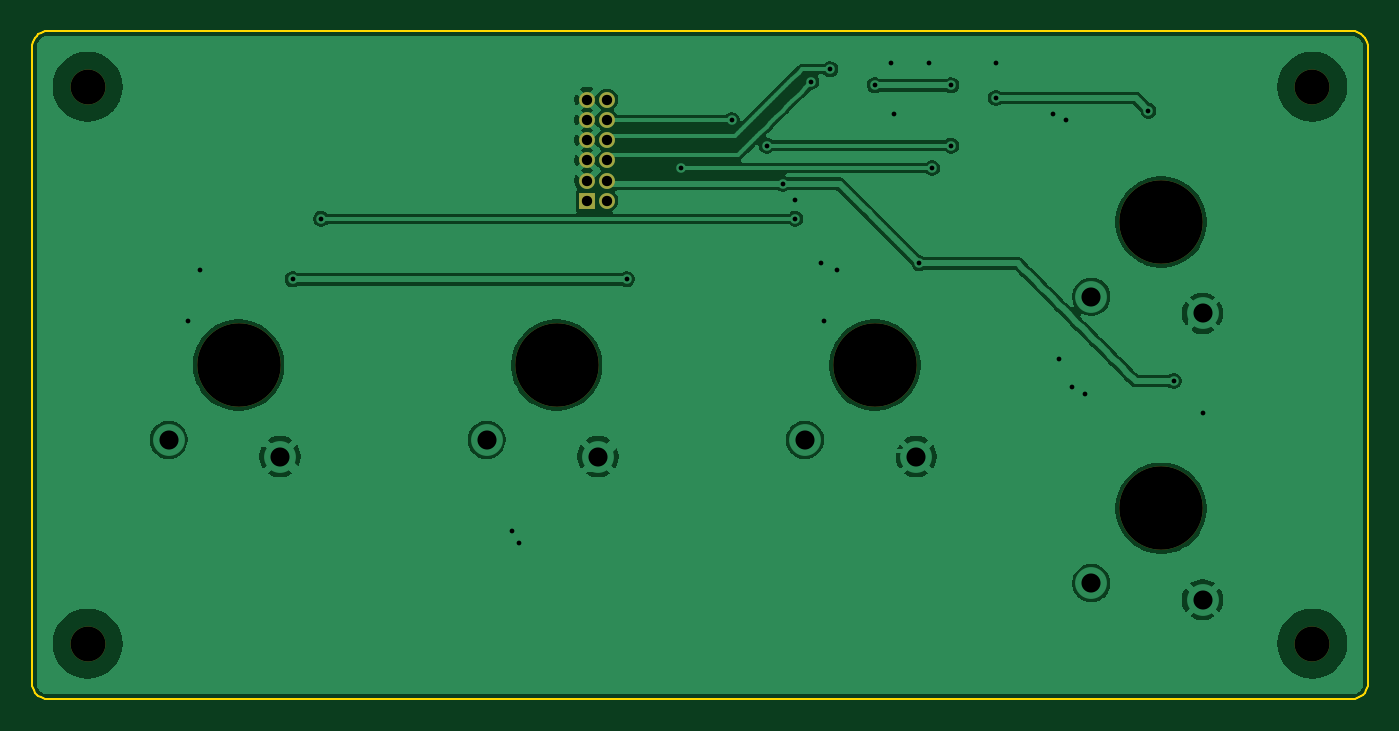
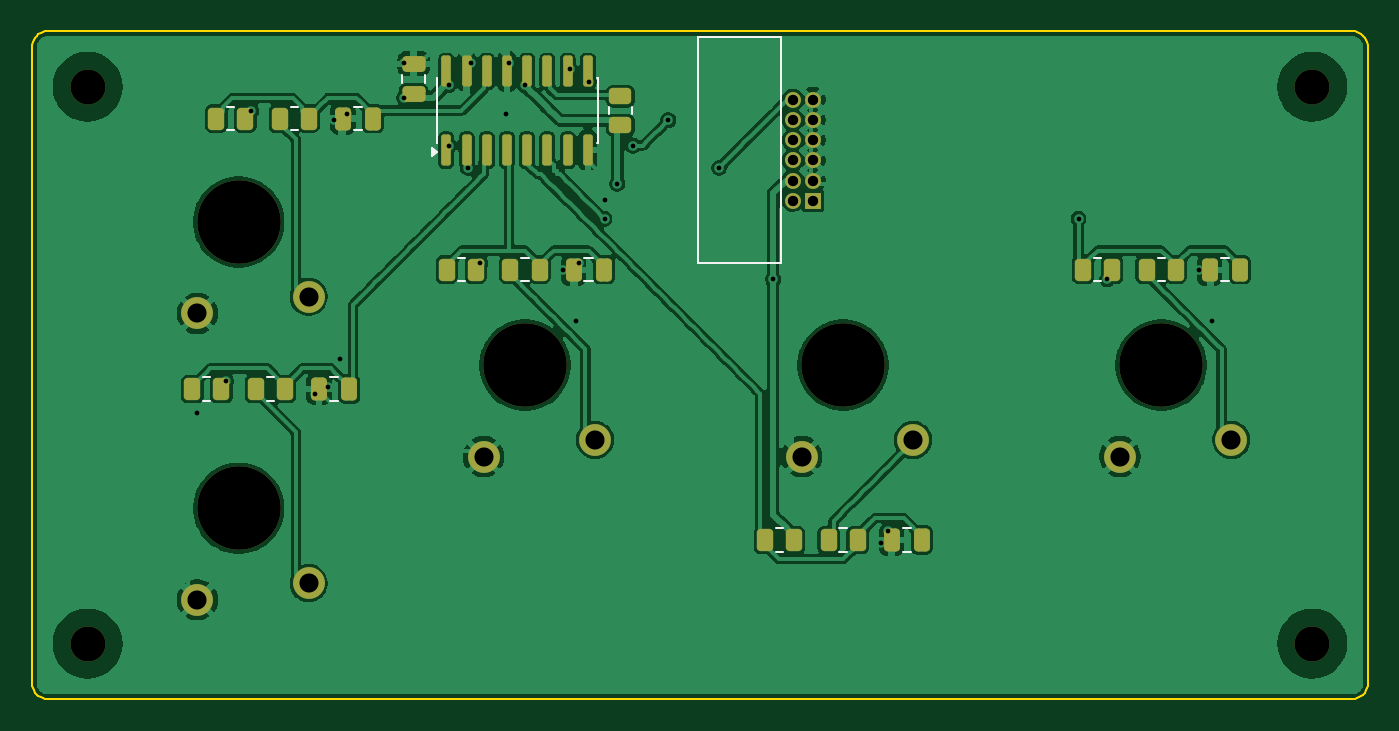
Circuit board: 10 layer files. Board 84.0 x 42.0 mm.
- bottom_copper: key-board-lh-B_Cu.gbr (160692 bytes)
- bottom_mask: key-board-lh-B_Mask.gbr (4590 bytes)
- paste: key-board-lh-B_Paste.gbr (3400 bytes)
- bottom_silk: key-board-lh-B_Silkscreen.gbr (3347 bytes)
- outline: key-board-lh-Edge_Cuts.gbr (2769 bytes)
- top_copper: key-board-lh-F_Cu.gbr (80636 bytes)
- top_mask: key-board-lh-F_Mask.gbr (1346 bytes)
- paste: key-board-lh-F_Paste.gbr (495 bytes)
- top_silk: key-board-lh-F_Silkscreen.gbr (496 bytes)
- drill: key-board-lh.drl (1570 bytes)

=== bottom_copper: key-board-lh-B_Cu.gbr (160692 bytes, source omitted) ===
=== bottom_mask: key-board-lh-B_Mask.gbr ===
%TF.GenerationSoftware,KiCad,Pcbnew,9.0.9-9.0.9~ubuntu24.04.1*%
%TF.CreationDate,2026-09-27T13:27:18+00:00*%
%TF.ProjectId,key-board-lh,6b65792d-626f-4617-9264-2d6c682e6b69,rev?*%
%TF.SameCoordinates,Original*%
%TF.FileFunction,Soldermask,Bot*%
%TF.FilePolarity,Negative*%
%FSLAX46Y46*%
G04 Gerber Fmt 4.6, Leading zero omitted, Abs format (unit mm)*
G04 Created by KiCad (PCBNEW 9.0.9-9.0.9~ubuntu24.04.1) date 2026-09-27 13:27:18*
%MOMM*%
%LPD*%
G01*
G04 APERTURE LIST*
G04 Aperture macros list*
%AMRoundRect*
0 Rectangle with rounded corners*
0 $1 Rounding radius*
0 $2 $3 $4 $5 $6 $7 $8 $9 X,Y pos of 4 corners*
0 Add a 4 corners polygon primitive as box body*
4,1,4,$2,$3,$4,$5,$6,$7,$8,$9,$2,$3,0*
0 Add four circle primitives for the rounded corners*
1,1,$1+$1,$2,$3*
1,1,$1+$1,$4,$5*
1,1,$1+$1,$6,$7*
1,1,$1+$1,$8,$9*
0 Add four rect primitives between the rounded corners*
20,1,$1+$1,$2,$3,$4,$5,0*
20,1,$1+$1,$4,$5,$6,$7,0*
20,1,$1+$1,$6,$7,$8,$9,0*
20,1,$1+$1,$8,$9,$2,$3,0*%
G04 Aperture macros list end*
%ADD10C,5.250000*%
%ADD11C,2.000000*%
%ADD12RoundRect,0.150000X0.150000X-0.825000X0.150000X0.825000X-0.150000X0.825000X-0.150000X-0.825000X0*%
%ADD13RoundRect,0.250000X-0.250000X-0.475000X0.250000X-0.475000X0.250000X0.475000X-0.250000X0.475000X0*%
%ADD14C,2.200000*%
%ADD15RoundRect,0.250000X0.475000X-0.250000X0.475000X0.250000X-0.475000X0.250000X-0.475000X-0.250000X0*%
%ADD16RoundRect,0.250000X-0.262500X-0.450000X0.262500X-0.450000X0.262500X0.450000X-0.262500X0.450000X0*%
%ADD17RoundRect,0.250000X0.450000X-0.262500X0.450000X0.262500X-0.450000X0.262500X-0.450000X-0.262500X0*%
%ADD18R,1.000000X1.000000*%
%ADD19C,1.000000*%
G04 APERTURE END LIST*
D10*
%TO.C,SW-LH3*%
X150000000Y-121500000D03*
D11*
X145600000Y-126200000D03*
X152600000Y-127250000D03*
%TD*%
D10*
%TO.C,SW-LH5*%
X168000000Y-112500000D03*
D11*
X163600000Y-117200000D03*
X170600000Y-118250000D03*
%TD*%
D10*
%TO.C,SW-LH2*%
X130000000Y-121500000D03*
D11*
X125600000Y-126200000D03*
X132600000Y-127250000D03*
%TD*%
D10*
%TO.C,SW-LH4*%
X168000000Y-130500000D03*
D11*
X163600000Y-135200000D03*
X170600000Y-136250000D03*
%TD*%
D10*
%TO.C,SW-LH1*%
X110000000Y-121500000D03*
D11*
X105600000Y-126200000D03*
X112600000Y-127250000D03*
%TD*%
D12*
%TO.C,U-KEYS-LH*%
X154945000Y-107975000D03*
X153675000Y-107975000D03*
X152405000Y-107975000D03*
X151135000Y-107975000D03*
X149865000Y-107975000D03*
X148595000Y-107975000D03*
X147325000Y-107975000D03*
X146055000Y-107975000D03*
X146055000Y-103025000D03*
X147325000Y-103025000D03*
X148595000Y-103025000D03*
X149865000Y-103025000D03*
X151135000Y-103025000D03*
X152405000Y-103025000D03*
X153675000Y-103025000D03*
X154945000Y-103025000D03*
%TD*%
D13*
%TO.C,C-KEY-LH5*%
X159550000Y-106000000D03*
X161450000Y-106000000D03*
%TD*%
D14*
%TO.C,H2*%
X100500000Y-104000000D03*
%TD*%
D15*
%TO.C,C-DECOUPLE-165-LH*%
X157000000Y-104450000D03*
X157000000Y-102550000D03*
%TD*%
D13*
%TO.C,C-KEY-LH3*%
X145050000Y-115500000D03*
X146950000Y-115500000D03*
%TD*%
D14*
%TO.C,H4*%
X177500000Y-104000000D03*
%TD*%
D16*
%TO.C,R-KEY-PU-LH1*%
X113087500Y-115500000D03*
X114912500Y-115500000D03*
%TD*%
%TO.C,R-KEY-PU-LH4*%
X169087500Y-123000000D03*
X170912500Y-123000000D03*
%TD*%
%TO.C,R-KEY-PU-LH5*%
X167587500Y-106000000D03*
X169412500Y-106000000D03*
%TD*%
D14*
%TO.C,H1*%
X100500000Y-139000000D03*
%TD*%
%TO.C,H3*%
X177500000Y-139000000D03*
%TD*%
D16*
%TO.C,R-KEY-SER-LH2*%
X129087500Y-132500000D03*
X130912500Y-132500000D03*
%TD*%
%TO.C,R-KEY-SER-LH4*%
X165087500Y-123000000D03*
X166912500Y-123000000D03*
%TD*%
%TO.C,R-KEY-SER-LH5*%
X163587500Y-106000000D03*
X165412500Y-106000000D03*
%TD*%
D13*
%TO.C,C-KEY-LH2*%
X125050000Y-132500000D03*
X126950000Y-132500000D03*
%TD*%
D17*
%TO.C,R-KEY-PU-FREE3*%
X144000000Y-106412500D03*
X144000000Y-104587500D03*
%TD*%
D16*
%TO.C,R-KEY-PU-LH2*%
X133087500Y-132500000D03*
X134912500Y-132500000D03*
%TD*%
D13*
%TO.C,C-KEY-LH4*%
X161050000Y-123000000D03*
X162950000Y-123000000D03*
%TD*%
D16*
%TO.C,R-KEY-PU-LH3*%
X153087500Y-115500000D03*
X154912500Y-115500000D03*
%TD*%
%TO.C,R-KEY-SER-LH1*%
X109087500Y-115500000D03*
X110912500Y-115500000D03*
%TD*%
%TO.C,R-KEY-SER-LH3*%
X149087500Y-115500000D03*
X150912500Y-115500000D03*
%TD*%
D13*
%TO.C,C-KEY-LH1*%
X105050000Y-115500000D03*
X106950000Y-115500000D03*
%TD*%
D18*
%TO.C,J-CHAIN*%
X131900000Y-111160000D03*
D19*
X133170000Y-111160000D03*
X131900000Y-109890000D03*
X133170000Y-109890000D03*
X131900000Y-108620000D03*
X133170000Y-108620000D03*
X131900000Y-107350000D03*
X133170000Y-107350000D03*
X131900000Y-106080000D03*
X133170000Y-106080000D03*
X131900000Y-104810000D03*
X133170000Y-104810000D03*
%TD*%
M02*

=== paste: key-board-lh-B_Paste.gbr (3400 bytes, source withheld) ===
=== bottom_silk: key-board-lh-B_Silkscreen.gbr ===
%TF.GenerationSoftware,KiCad,Pcbnew,9.0.9-9.0.9~ubuntu24.04.1*%
%TF.CreationDate,2026-09-27T13:27:18+00:00*%
%TF.ProjectId,key-board-lh,6b65792d-626f-4617-9264-2d6c682e6b69,rev?*%
%TF.SameCoordinates,Original*%
%TF.FileFunction,Legend,Bot*%
%TF.FilePolarity,Positive*%
%FSLAX46Y46*%
G04 Gerber Fmt 4.6, Leading zero omitted, Abs format (unit mm)*
G04 Created by KiCad (PCBNEW 9.0.9-9.0.9~ubuntu24.04.1) date 2026-09-27 13:27:18*
%MOMM*%
%LPD*%
G01*
G04 APERTURE LIST*
%ADD10C,0.120000*%
G04 APERTURE END LIST*
D10*
%TO.C,U-KEYS-LH*%
X145440000Y-103440000D02*
X145440000Y-107560000D01*
X145440000Y-107560000D02*
X145495000Y-107560000D01*
X145495000Y-103440000D02*
X145440000Y-103440000D01*
X155505000Y-107560000D02*
X155560000Y-107560000D01*
X155560000Y-103440000D02*
X155505000Y-103440000D01*
X155560000Y-107560000D02*
X155560000Y-103440000D01*
X155840000Y-108340000D02*
X155510000Y-108100000D01*
X155840000Y-107860000D01*
X155840000Y-108340000D01*
G36*
X155840000Y-108340000D02*
G01*
X155510000Y-108100000D01*
X155840000Y-107860000D01*
X155840000Y-108340000D01*
G37*
%TO.C,C-KEY-LH5*%
X160238748Y-105265000D02*
X160761252Y-105265000D01*
X160238748Y-106735000D02*
X160761252Y-106735000D01*
%TO.C,C-DECOUPLE-165-LH*%
X156265000Y-103761252D02*
X156265000Y-103238748D01*
X157735000Y-103761252D02*
X157735000Y-103238748D01*
%TO.C,C-KEY-LH3*%
X145738748Y-114765000D02*
X146261252Y-114765000D01*
X145738748Y-116235000D02*
X146261252Y-116235000D01*
%TO.C,R-KEY-PU-LH1*%
X113772936Y-114765000D02*
X114227064Y-114765000D01*
X113772936Y-116235000D02*
X114227064Y-116235000D01*
%TO.C,R-KEY-PU-LH4*%
X169772936Y-122265000D02*
X170227064Y-122265000D01*
X169772936Y-123735000D02*
X170227064Y-123735000D01*
%TO.C,R-KEY-PU-LH5*%
X168272936Y-105265000D02*
X168727064Y-105265000D01*
X168272936Y-106735000D02*
X168727064Y-106735000D01*
%TO.C,R-KEY-SER-LH2*%
X129772936Y-131765000D02*
X130227064Y-131765000D01*
X129772936Y-133235000D02*
X130227064Y-133235000D01*
%TO.C,R-KEY-SER-LH4*%
X165772936Y-122265000D02*
X166227064Y-122265000D01*
X165772936Y-123735000D02*
X166227064Y-123735000D01*
%TO.C,R-KEY-SER-LH5*%
X164272936Y-105265000D02*
X164727064Y-105265000D01*
X164272936Y-106735000D02*
X164727064Y-106735000D01*
%TO.C,C-KEY-LH2*%
X125738748Y-131765000D02*
X126261252Y-131765000D01*
X125738748Y-133235000D02*
X126261252Y-133235000D01*
%TO.C,R-KEY-PU-FREE3*%
X143265000Y-105727064D02*
X143265000Y-105272936D01*
X144735000Y-105727064D02*
X144735000Y-105272936D01*
%TO.C,R-KEY-PU-LH2*%
X133772936Y-131765000D02*
X134227064Y-131765000D01*
X133772936Y-133235000D02*
X134227064Y-133235000D01*
%TO.C,C-KEY-LH4*%
X161738748Y-122265000D02*
X162261252Y-122265000D01*
X161738748Y-123735000D02*
X162261252Y-123735000D01*
%TO.C,R-KEY-PU-LH3*%
X153772936Y-114765000D02*
X154227064Y-114765000D01*
X153772936Y-116235000D02*
X154227064Y-116235000D01*
%TO.C,R-KEY-SER-LH1*%
X109772936Y-114765000D02*
X110227064Y-114765000D01*
X109772936Y-116235000D02*
X110227064Y-116235000D01*
%TO.C,R-KEY-SER-LH3*%
X149772936Y-114765000D02*
X150227064Y-114765000D01*
X149772936Y-116235000D02*
X150227064Y-116235000D01*
%TO.C,C-KEY-LH1*%
X105738748Y-114765000D02*
X106261252Y-114765000D01*
X105738748Y-116235000D02*
X106261252Y-116235000D01*
%TO.C,J-CHAIN*%
X133900000Y-115090000D02*
X139120000Y-115090000D01*
X139120000Y-100880000D01*
X133900000Y-100880000D01*
X133900000Y-115090000D01*
%TD*%
M02*

=== outline: key-board-lh-Edge_Cuts.gbr ===
%TF.GenerationSoftware,KiCad,Pcbnew,9.0.9-9.0.9~ubuntu24.04.1*%
%TF.CreationDate,2026-09-27T13:27:18+00:00*%
%TF.ProjectId,key-board-lh,6b65792d-626f-4617-9264-2d6c682e6b69,rev?*%
%TF.SameCoordinates,Original*%
%TF.FileFunction,Profile,NP*%
%FSLAX46Y46*%
G04 Gerber Fmt 4.6, Leading zero omitted, Abs format (unit mm)*
G04 Created by KiCad (PCBNEW 9.0.9-9.0.9~ubuntu24.04.1) date 2026-09-27 13:27:18*
%MOMM*%
%LPD*%
G01*
G04 APERTURE LIST*
%TA.AperFunction,Profile*%
%ADD10C,0.100000*%
%TD*%
G04 APERTURE END LIST*
D10*
X97000000Y-101500000D02*
X97000000Y-141500000D01*
X97000000Y-141500000D02*
X97012300Y-141656430D01*
X97012300Y-101343600D02*
X97000000Y-101500000D01*
X97012300Y-141656430D02*
X97049000Y-141809020D01*
X97049000Y-101191000D02*
X97012300Y-101343600D01*
X97049000Y-141809020D02*
X97109000Y-141953990D01*
X97109000Y-101045999D02*
X97049000Y-101191000D01*
X97109000Y-141953990D02*
X97191000Y-142087780D01*
X97191000Y-100912200D02*
X97109000Y-101045999D01*
X97191000Y-142087780D02*
X97292900Y-142207110D01*
X97292900Y-100792900D02*
X97191000Y-100912200D01*
X97292900Y-142207110D02*
X97412200Y-142309020D01*
X97412200Y-100691000D02*
X97292900Y-100792900D01*
X97412200Y-142309020D02*
X97545999Y-142391010D01*
X97545999Y-100609000D02*
X97412200Y-100691000D01*
X97545999Y-142391010D02*
X97691000Y-142451050D01*
X97691000Y-100549000D02*
X97545999Y-100609000D01*
X97691000Y-142451050D02*
X97843600Y-142487690D01*
X97843600Y-100512300D02*
X97691000Y-100549000D01*
X97843600Y-142487690D02*
X98000000Y-142500000D01*
X98000000Y-100500000D02*
X97843600Y-100512300D01*
X98000000Y-142500000D02*
X180000000Y-142500000D01*
X180000000Y-100500000D02*
X98000000Y-100500000D01*
X180000000Y-142500000D02*
X180156000Y-142487690D01*
X180156000Y-100512300D02*
X180000000Y-100500000D01*
X180156000Y-142487690D02*
X180309000Y-142451050D01*
X180309000Y-100549000D02*
X180156000Y-100512300D01*
X180309000Y-142451050D02*
X180454000Y-142391010D01*
X180454000Y-100609000D02*
X180309000Y-100549000D01*
X180454000Y-142391010D02*
X180588000Y-142309020D01*
X180588000Y-100691000D02*
X180454000Y-100609000D01*
X180588000Y-142309020D02*
X180707000Y-142207110D01*
X180707000Y-100792900D02*
X180588000Y-100691000D01*
X180707000Y-142207110D02*
X180809000Y-142087780D01*
X180809000Y-100912200D02*
X180707000Y-100792900D01*
X180809000Y-142087780D02*
X180891000Y-141953990D01*
X180891000Y-101045999D02*
X180809000Y-100912200D01*
X180891000Y-141953990D02*
X180951000Y-141809020D01*
X180951000Y-101191000D02*
X180891000Y-101045999D01*
X180951000Y-141809020D02*
X180988000Y-141656430D01*
X180988000Y-101343600D02*
X180951000Y-101191000D01*
X180988000Y-141656430D02*
X181000000Y-141500000D01*
X181000000Y-101500000D02*
X180988000Y-101343600D01*
X181000000Y-141500000D02*
X181000000Y-101500000D01*
M02*

=== top_copper: key-board-lh-F_Cu.gbr (80636 bytes, source omitted) ===
=== top_mask: key-board-lh-F_Mask.gbr ===
%TF.GenerationSoftware,KiCad,Pcbnew,9.0.9-9.0.9~ubuntu24.04.1*%
%TF.CreationDate,2026-09-27T13:27:18+00:00*%
%TF.ProjectId,key-board-lh,6b65792d-626f-4617-9264-2d6c682e6b69,rev?*%
%TF.SameCoordinates,Original*%
%TF.FileFunction,Soldermask,Top*%
%TF.FilePolarity,Negative*%
%FSLAX46Y46*%
G04 Gerber Fmt 4.6, Leading zero omitted, Abs format (unit mm)*
G04 Created by KiCad (PCBNEW 9.0.9-9.0.9~ubuntu24.04.1) date 2026-09-27 13:27:18*
%MOMM*%
%LPD*%
G01*
G04 APERTURE LIST*
%ADD10C,5.250000*%
%ADD11C,2.200000*%
%ADD12R,1.000000X1.000000*%
%ADD13C,1.000000*%
G04 APERTURE END LIST*
D10*
%TO.C,SW-LH3*%
X150000000Y-121500000D03*
%TD*%
%TO.C,SW-LH5*%
X168000000Y-112500000D03*
%TD*%
%TO.C,SW-LH2*%
X130000000Y-121500000D03*
%TD*%
%TO.C,SW-LH4*%
X168000000Y-130500000D03*
%TD*%
%TO.C,SW-LH1*%
X110000000Y-121500000D03*
%TD*%
D11*
%TO.C,H2*%
X100500000Y-104000000D03*
%TD*%
%TO.C,H4*%
X177500000Y-104000000D03*
%TD*%
%TO.C,H1*%
X100500000Y-139000000D03*
%TD*%
%TO.C,H3*%
X177500000Y-139000000D03*
%TD*%
D12*
%TO.C,J-CHAIN*%
X131900000Y-111160000D03*
D13*
X133170000Y-111160000D03*
X131900000Y-109890000D03*
X133170000Y-109890000D03*
X131900000Y-108620000D03*
X133170000Y-108620000D03*
X131900000Y-107350000D03*
X133170000Y-107350000D03*
X131900000Y-106080000D03*
X133170000Y-106080000D03*
X131900000Y-104810000D03*
X133170000Y-104810000D03*
%TD*%
M02*

=== paste: key-board-lh-F_Paste.gbr ===
%TF.GenerationSoftware,KiCad,Pcbnew,9.0.9-9.0.9~ubuntu24.04.1*%
%TF.CreationDate,2026-09-27T13:27:18+00:00*%
%TF.ProjectId,key-board-lh,6b65792d-626f-4617-9264-2d6c682e6b69,rev?*%
%TF.SameCoordinates,Original*%
%TF.FileFunction,Paste,Top*%
%TF.FilePolarity,Positive*%
%FSLAX46Y46*%
G04 Gerber Fmt 4.6, Leading zero omitted, Abs format (unit mm)*
G04 Created by KiCad (PCBNEW 9.0.9-9.0.9~ubuntu24.04.1) date 2026-09-27 13:27:18*
%MOMM*%
%LPD*%
G01*
G04 APERTURE LIST*
G04 APERTURE END LIST*
M02*

=== top_silk: key-board-lh-F_Silkscreen.gbr ===
%TF.GenerationSoftware,KiCad,Pcbnew,9.0.9-9.0.9~ubuntu24.04.1*%
%TF.CreationDate,2026-09-27T13:27:18+00:00*%
%TF.ProjectId,key-board-lh,6b65792d-626f-4617-9264-2d6c682e6b69,rev?*%
%TF.SameCoordinates,Original*%
%TF.FileFunction,Legend,Top*%
%TF.FilePolarity,Positive*%
%FSLAX46Y46*%
G04 Gerber Fmt 4.6, Leading zero omitted, Abs format (unit mm)*
G04 Created by KiCad (PCBNEW 9.0.9-9.0.9~ubuntu24.04.1) date 2026-09-27 13:27:18*
%MOMM*%
%LPD*%
G01*
G04 APERTURE LIST*
G04 APERTURE END LIST*
M02*

=== drill: key-board-lh.drl ===
M48
; DRILL file {KiCad 9.0.9-9.0.9~ubuntu24.04.1} date 2026-09-27T13:27:18+0000
; FORMAT={-:-/ absolute / metric / decimal}
; #@! TF.CreationDate,2026-09-27T13:27:18+00:00
; #@! TF.GenerationSoftware,Kicad,Pcbnew,9.0.9-9.0.9~ubuntu24.04.1
; #@! TF.FileFunction,MixedPlating,1,2
FMAT,2
METRIC
; #@! TA.AperFunction,Plated,PTH,ViaDrill
T1C0.300
; #@! TA.AperFunction,Plated,PTH,ComponentDrill
T2C0.650
; #@! TA.AperFunction,Plated,PTH,ComponentDrill
T3C1.200
; #@! TA.AperFunction,NonPlated,NPTH,ComponentDrill
T4C2.200
; #@! TA.AperFunction,NonPlated,NPTH,ComponentDrill
T5C5.250
%
G90
G05
T1
X106.8Y-118.7
X107.6Y-115.5
X113.4Y-116.1
X115.2Y-112.3
X127.2Y-131.9
X127.6Y-132.7
X134.4Y-116.1
X137.8Y-109.1
X141.0Y-106.1
X143.2Y-107.7
X144.2Y-110.1
X145.0Y-111.1
X145.0Y-112.3
X146.0Y-103.7
X146.6Y-115.1
X146.8Y-118.7
X147.2Y-102.9
X147.6Y-115.5
X150.0Y-103.9
X151.0Y-102.5
X151.2Y-105.7
X152.8Y-115.1
X153.4Y-102.5
X153.6Y-109.1
X154.8Y-103.9
X154.8Y-107.7
X157.6Y-102.5
X157.6Y-104.7
X161.2Y-105.7
X161.6Y-121.1
X162.0Y-106.1
X162.4Y-122.9
X163.2Y-123.3
X167.2Y-105.5
X168.8Y-122.5
X170.6Y-124.5
T2
X131.9Y-104.81
X131.9Y-106.08
X131.9Y-107.35
X131.9Y-108.62
X131.9Y-109.89
X131.9Y-111.16
X133.17Y-104.81
X133.17Y-106.08
X133.17Y-107.35
X133.17Y-108.62
X133.17Y-109.89
X133.17Y-111.16
T3
X105.6Y-126.2
X112.6Y-127.25
X125.6Y-126.2
X132.6Y-127.25
X145.6Y-126.2
X152.6Y-127.25
X163.6Y-117.2
X163.6Y-135.2
X170.6Y-118.25
X170.6Y-136.25
T4
X100.5Y-104.0
X100.5Y-139.0
X177.5Y-104.0
X177.5Y-139.0
T5
X110.0Y-121.5
X130.0Y-121.5
X150.0Y-121.5
X168.0Y-112.5
X168.0Y-130.5
M30
